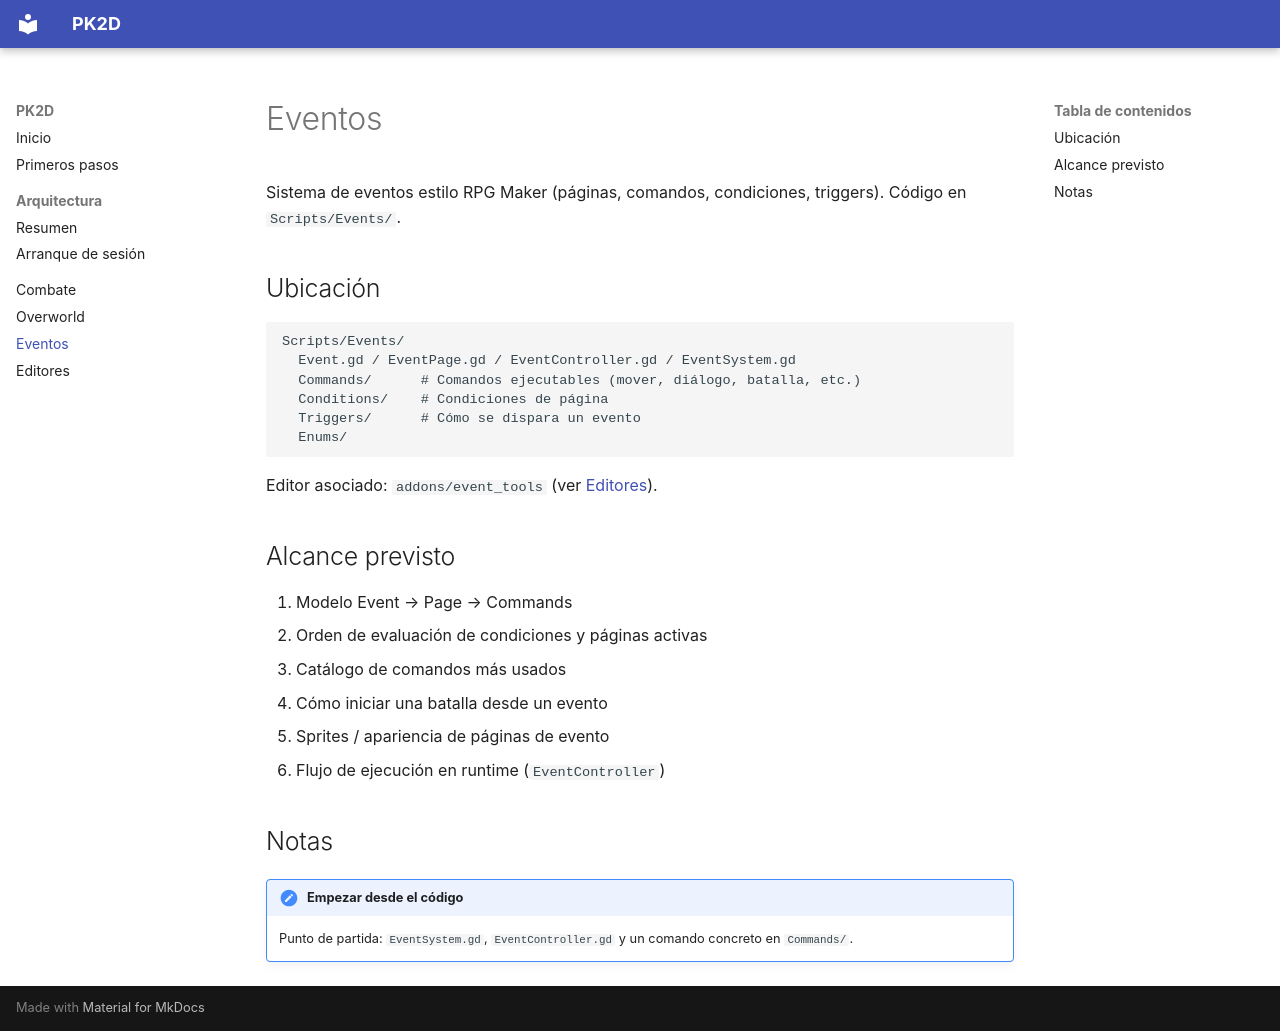

repository: AlberttRed/PK2D · page: events/index.html · generator: mkdocs

# Eventos

Sistema de eventos estilo RPG Maker (páginas, comandos, condiciones, triggers). Código en `Scripts/Events/`.

## Ubicación

```text
Scripts/Events/
  Event.gd / EventPage.gd / EventController.gd / EventSystem.gd
  Commands/      # Comandos ejecutables (mover, diálogo, batalla, etc.)
  Conditions/    # Condiciones de página
  Triggers/      # Cómo se dispara un evento
  Enums/
```

Editor asociado: `addons/event_tools` (ver [Editores](../editors/index.md)).

## Alcance previsto

1. Modelo Event → Page → Commands
2. Orden de evaluación de condiciones y páginas activas
3. Catálogo de comandos más usados
4. Cómo iniciar una batalla desde un evento
5. Sprites / apariencia de páginas de evento
6. Flujo de ejecución en runtime (`EventController`)

## Notas

!!! note "Empezar desde el código"
    Punto de partida: `EventSystem.gd`, `EventController.gd` y un comando concreto en `Commands/`.
